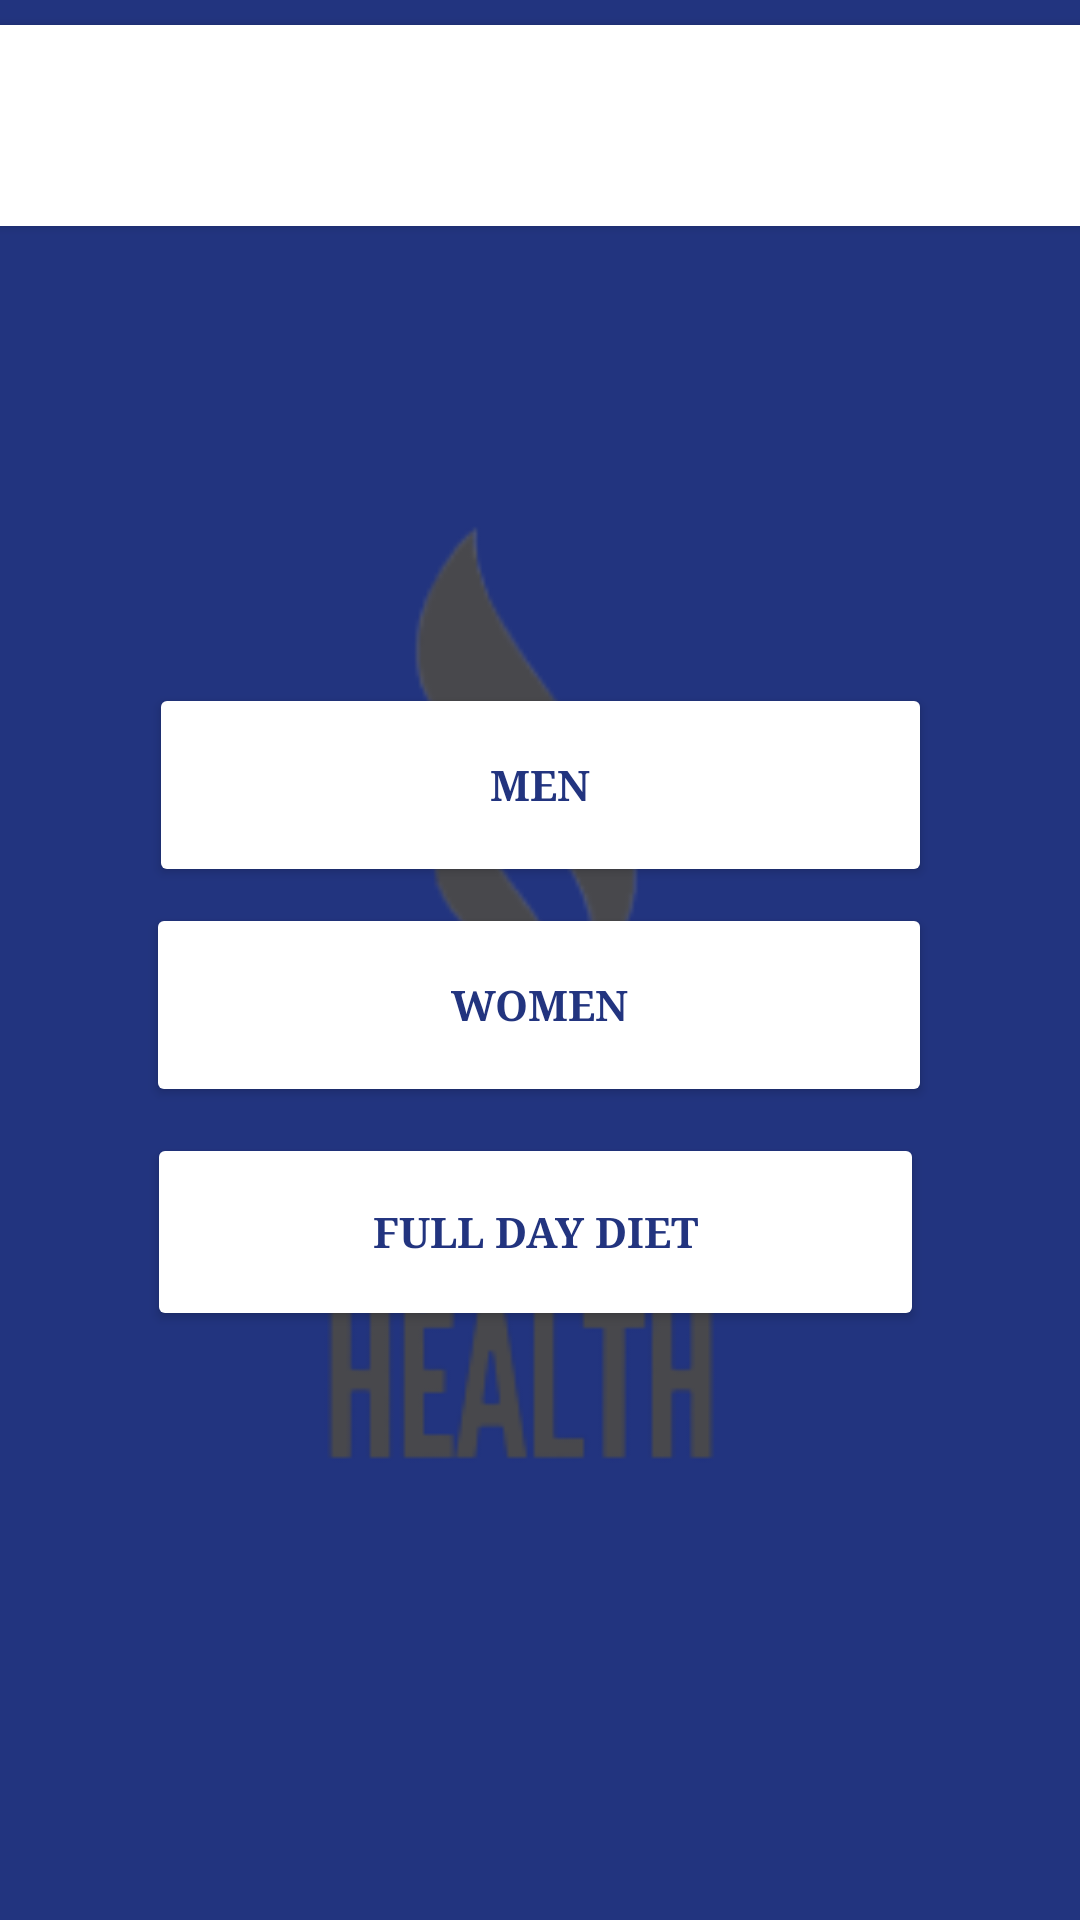

Produce the Android XML layout that renders to this screen, including the resource entries it uses.
<!-- AndroidManifest.xml: application theme Theme.FitnessHealthMobile -->
<!-- res/layout/activity_diet_planning.xml -->
<?xml version="1.0" encoding="utf-8"?>
<androidx.constraintlayout.widget.ConstraintLayout xmlns:android="http://schemas.android.com/apk/res/android"
    xmlns:app="http://schemas.android.com/apk/res-auto"
    xmlns:tools="http://schemas.android.com/tools"
    android:layout_width="match_parent"
    android:layout_height="match_parent"
    android:background="#22347F"
    android:backgroundTint="#22347F"
    tools:context=".DietPlanning">

    <Button
        android:id="@+id/btnCat2"
        android:layout_width="400dp"
        android:layout_height="79dp"
        android:backgroundTint="#FFFFFF"
        app:cornerRadius="0dp"
        app:icon="@drawable/go_back"
        app:iconPadding="230dp"
        app:iconTint="@color/blue"
        app:layout_constraintBottom_toBottomOf="parent"
        app:layout_constraintEnd_toEndOf="parent"
        app:layout_constraintHorizontal_bias="0.454"
        app:layout_constraintStart_toStartOf="parent"
        app:layout_constraintTop_toTopOf="parent"
        app:layout_constraintVertical_bias="0.004" />

    <TextView
        android:id="@+id/textView7"
        android:layout_width="wrap_content"
        android:layout_height="wrap_content"
        android:fontFamily="serif"
        android:text="Diet Planning "
        android:textColor="#22347F"
        android:textSize="24sp"
        android:textStyle="bold"
        app:layout_constraintBottom_toBottomOf="parent"
        app:layout_constraintEnd_toEndOf="parent"
        app:layout_constraintHorizontal_bias="0.535"
        app:layout_constraintStart_toStartOf="parent"
        app:layout_constraintTop_toTopOf="@+id/btnCat2"
        app:layout_constraintVertical_bias="0.033" />

    <ImageView
        android:id="@+id/imageView5"
        android:layout_width="414dp"
        android:layout_height="552dp"
        app:layout_constraintBottom_toBottomOf="parent"
        app:layout_constraintEnd_toEndOf="parent"
        app:layout_constraintHorizontal_bias="0.666"
        app:layout_constraintStart_toStartOf="parent"
        app:layout_constraintTop_toTopOf="parent"
        app:layout_constraintVertical_bias="0.603"
        app:srcCompat="@drawable/logobg" />

    <Button
        android:id="@+id/btnFD"
        android:layout_width="259dp"
        android:layout_height="66dp"
        android:backgroundTint="#FFFFFF"
        android:fontFamily="serif"
        android:text="FULL DAY DIET"
        android:textAlignment="center"
        android:textColor="#22347F"
        android:textStyle="bold"
        app:cornerRadius="0dp"
        app:layout_constraintBottom_toBottomOf="parent"
        app:layout_constraintEnd_toEndOf="parent"
        app:layout_constraintHorizontal_bias="0.486"
        app:layout_constraintStart_toStartOf="parent"
        app:layout_constraintTop_toTopOf="parent"
        app:layout_constraintVertical_bias="0.658" />

    <Button
        android:id="@+id/btnW"
        android:layout_width="262dp"
        android:layout_height="68dp"
        android:backgroundTint="#FFFFFF"
        android:fontFamily="serif"
        android:text="WOMEN"
        android:textAlignment="center"
        android:textColor="#22347F"
        android:textStyle="bold"
        app:cornerRadius="0dp"
        app:layout_constraintBottom_toBottomOf="parent"
        app:layout_constraintEnd_toEndOf="parent"
        app:layout_constraintHorizontal_bias="0.496"
        app:layout_constraintStart_toStartOf="parent"
        app:layout_constraintTop_toTopOf="parent"
        app:layout_constraintVertical_bias="0.526" />

    <Button
        android:id="@+id/btnM"
        android:layout_width="261dp"
        android:layout_height="68dp"
        android:backgroundTint="#FFFFFF"
        android:fontFamily="serif"
        android:text="MEN"
        android:textAlignment="center"
        android:textColor="#22347F"
        android:textStyle="bold"
        app:cornerRadius="0dp"
        app:layout_constraintBottom_toBottomOf="parent"
        app:layout_constraintEnd_toEndOf="parent"
        app:layout_constraintStart_toStartOf="parent"
        app:layout_constraintTop_toTopOf="parent"
        app:layout_constraintVertical_bias="0.398" />

</androidx.constraintlayout.widget.ConstraintLayout>
<!-- resources referenced by this layout -->
<resources>
  <color name="blue">#22347F</color>
  <!-- drawable logobg: png bitmap (drawable, 18072 bytes) -->
  <style name="Theme.FitnessHealthMobile" parent="Base.Theme.FitnessHealthMobile" />
  <style name="Base.Theme.FitnessHealthMobile" parent="Theme.Material3.DayNight.NoActionBar">
          
          
      </style>
</resources>
